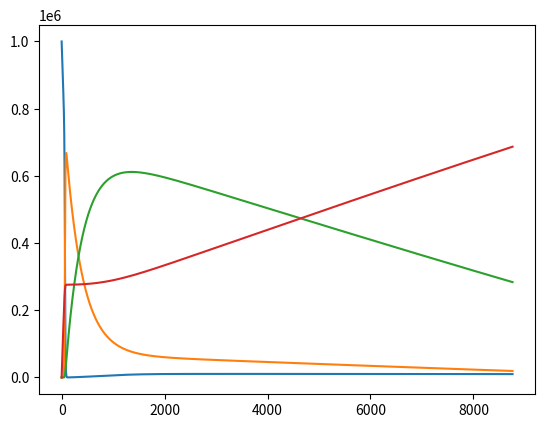

Python code for this plot: (Note: this script raises an exception after producing the figure.)
"""Statistical analysis for vaccines in the SIR model including vaccination."""
import matplotlib.pyplot as plt
import numpy as np
from numpy import linspace, zeros

# 1 hour of time unit
beta = 0.25


gamma = 1/(15*24)
D = 365              # Model for D days
dt = 0.1             # 6 min
Nt = int(D*24/dt)    # Compute the corresponding number of hours
s = 1/(24*120)     # Average loss of immunity: 120 days, approximately 4 months
p = 0.005           # effect of vaccination

t = linspace(0, Nt*dt, Nt+1)
S = zeros(Nt+1)
I = zeros(Nt+1)
R = zeros(Nt+1)
V = zeros(Nt+1)

# Initial condition  ( You put our intial conditions)
S[0] = 999999
I[0] = 1 # initiate infection
R[0] = 0
V[0] = 0



# Euler Forward Equation to solve the differential equations

for k in range(Nt):
    N = S[k] + V[k] + I[k] + R[k] #Keep pop size constant
    S[k+1] = S[k] - dt*beta*S[k]*I[k]/N + dt*s*R[k] - dt*p*S[k]
    V[k+1] = V[k] + dt*p*S[k]
    I[k+1] = I[k] + dt*beta*S[k]*I[k]/N - dt*gamma*I[k]
    R[k+1] = R[k] + dt*gamma*I[k] - dt*s*R[k]
  
    

fig = plt.figure()
l1, l2, l3, l4 = plt.plot(t, S, t, I, t, R, t, V)
fig.legend((l1, l2, l3, l4), ('S', 'I', 'R', 'V'), 'upper left')
plt.xlabel('hours')
plt.show()
        
